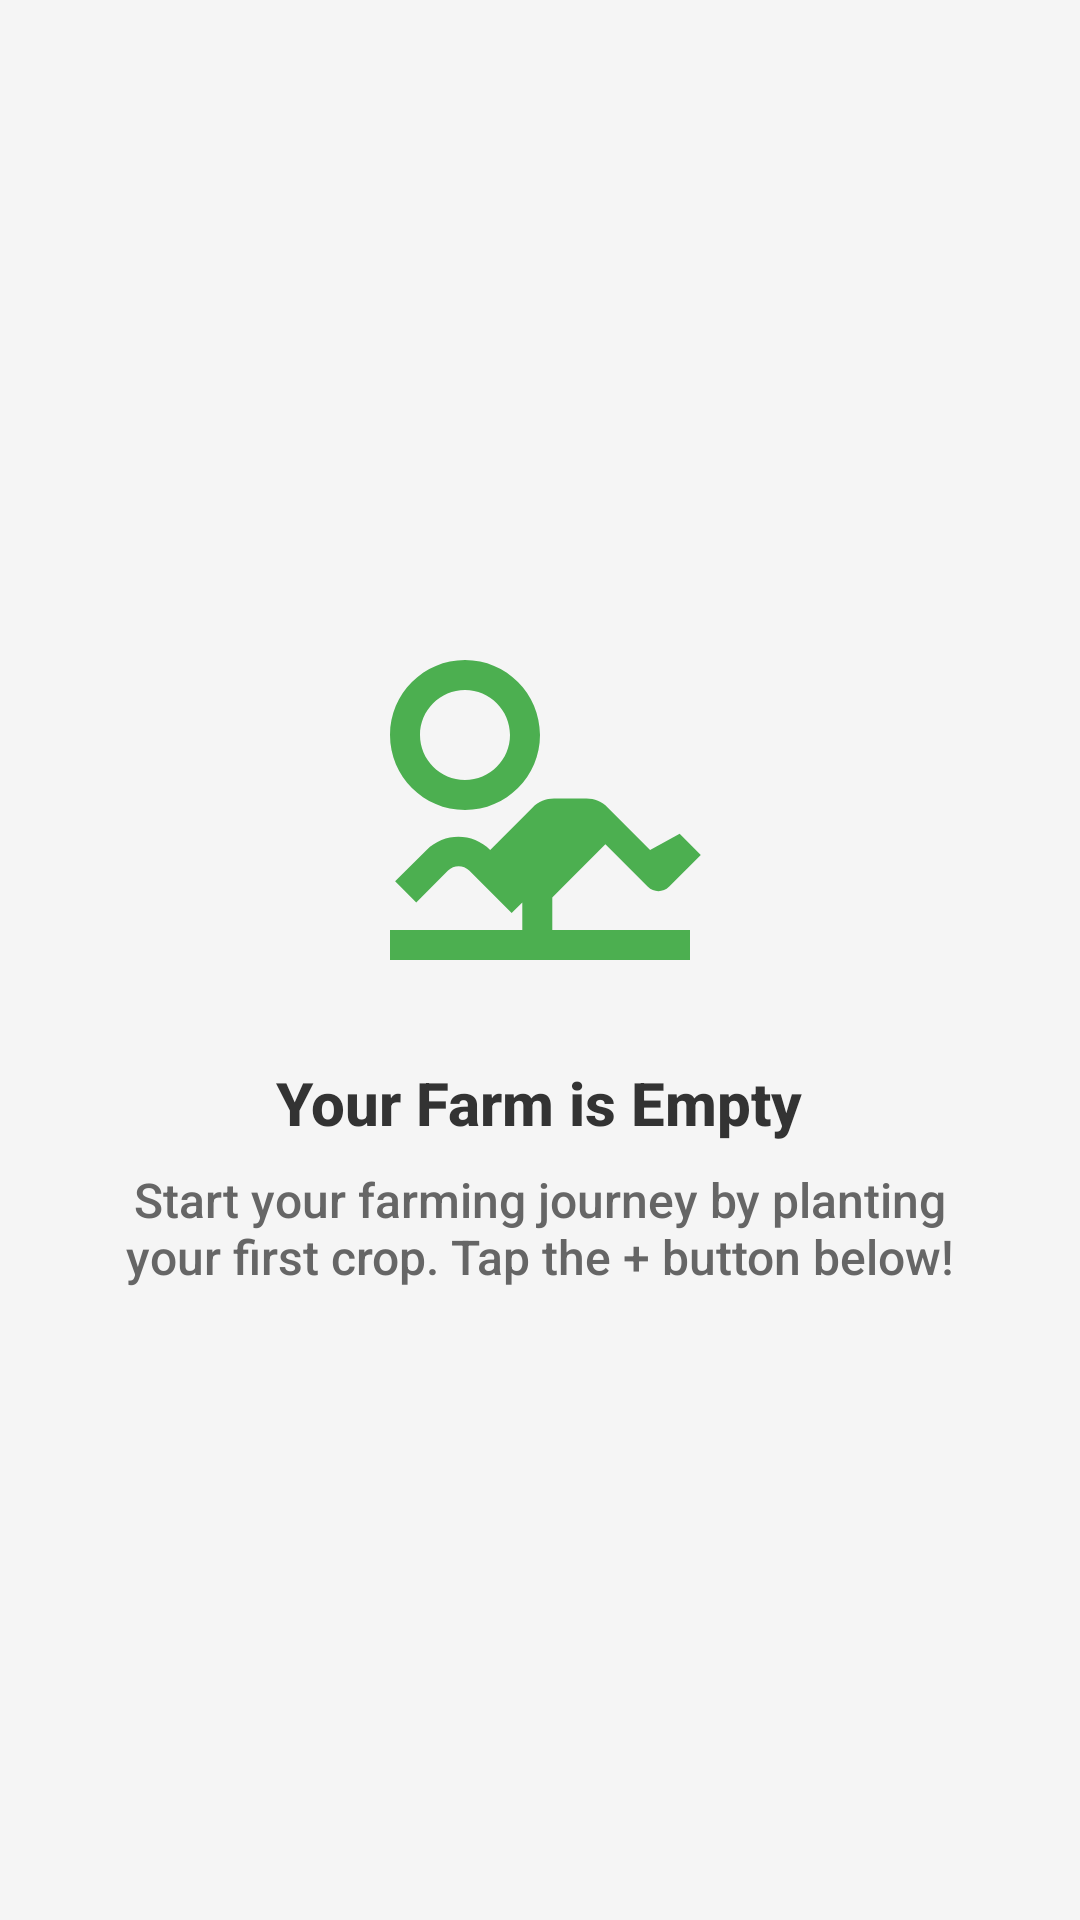

Android layout source for this screen:
<!-- AndroidManifest.xml: application theme Theme.SeedToWealth -->
<!-- res/layout/empty_state_farm.xml -->
<?xml version="1.0" encoding="utf-8"?>
<LinearLayout xmlns:android="http://schemas.android.com/apk/res/android"
    android:layout_width="match_parent"
    android:layout_height="match_parent"
    android:gravity="center"
    android:orientation="vertical"
    android:padding="32dp">

    <ImageView
        android:layout_width="120dp"
        android:layout_height="120dp"
        android:src="@drawable/ic_sprout" 
        android:contentDescription="Empty Farm" />
        
    

    <TextView
        android:layout_width="wrap_content"
        android:layout_height="wrap_content"
        android:layout_marginTop="24dp"
        android:text="Your Farm is Empty"
        android:textColor="#333333"
        android:textSize="20sp"
        android:textStyle="bold" />

    <TextView
        android:layout_width="wrap_content"
        android:layout_height="wrap_content"
        android:layout_marginTop="8dp"
        android:text="Start your farming journey by planting your first crop. Tap the + button below!"
        android:textAlignment="center"
        android:textColor="#666666"
        android:textSize="16sp" />

</LinearLayout>
<!-- resources referenced by this layout -->
<resources>
  <!-- drawable ic_sprout (drawable) -->
  <vector xmlns:android="http://schemas.android.com/apk/res/android"
      android:width="24dp"
      android:height="24dp"
      android:viewportWidth="24"
      android:viewportHeight="24"
      android:tint="#4CAF50">
    <path
        android:fillColor="@android:color/white"
        android:pathData="M2,22h20v-2H2v2zM19.34,14.66l-2.83,-2.83c-0.38,-0.38 -0.88,-0.59 -1.41,-0.59h-2.17c-0.53,0 -1.04,0.21 -1.42,0.59l-2.83,2.83c-1.17,-1.17 -3.07,-1.17 -4.24,0L2.34,16.75l1.41,1.41l2.12,-2.12c0.39,-0.39 1.02,-0.39 1.41,0l2.83,2.83l0.71,-0.71V22h2v-4.17l0.71,-0.71l2.83,-2.83l2.83,2.83c0.39,0.39 1.02,0.39 1.41,0l2.12,-2.12l-1.41,-1.41L19.34,14.66zM7,12c2.76,0 5,-2.24 5,-5S9.76,2 7,2S2,4.24 2,7S4.24,12 7,12zM7,4c1.65,0 3,1.35 3,3S8.65,10 7,10S4,8.65 4,7S5.35,4 7,4z"/>
  </vector>
  <style name="Theme.SeedToWealth" parent="Theme.MaterialComponents.DayNight.NoActionBar">
          
          <item name="colorPrimary">@color/primary</item>
          <item name="colorPrimaryVariant">@color/primary_dark</item>
          <item name="colorOnPrimary">@color/text_on_primary</item>
          
          
          <item name="colorSecondary">@color/accent</item>
          <item name="colorSecondaryVariant">@color/accent_dark</item>
          <item name="colorOnSecondary">@color/text_primary</item>
          
          
          <item name="android:windowBackground">@color/background</item>
          <item name="android:statusBarColor">@color/status_bar_color</item>
          <item name="android:navigationBarColor">@color/nav_bar_color</item>
          
          
          <item name="fontFamily">sans-serif-medium</item>
      </style>
  <color name="primary">#2E7D32</color>
  <color name="primary_dark">#1B5E20</color>
  <color name="text_on_primary">#FFFFFF</color>
  <color name="accent">#FFC107</color>
  <color name="accent_dark">#FFA000</color>
  <color name="text_primary">#212121</color>
  <color name="background">#F5F5F5</color>
  <color name="status_bar_color">#1B5E20</color>
  <color name="nav_bar_color">#FFFFFF</color>
</resources>
